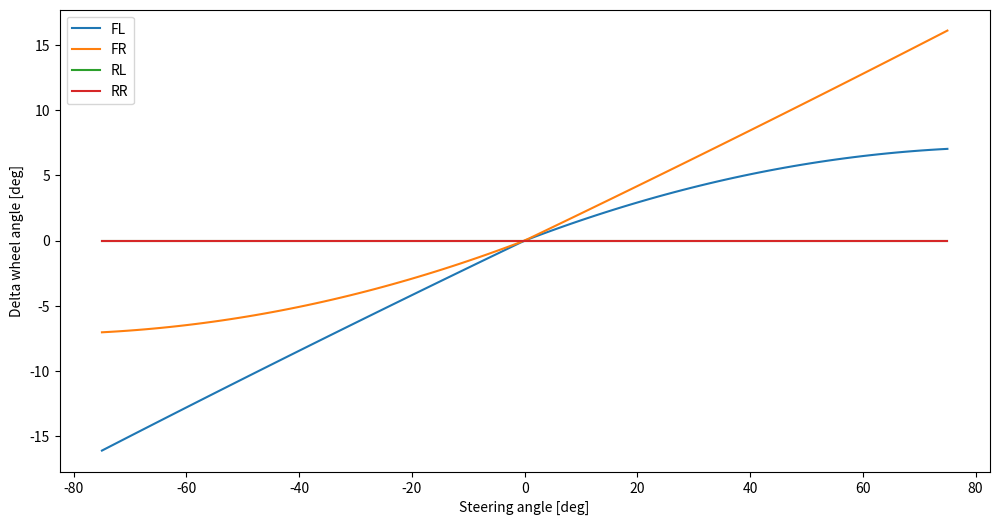

Generate this figure with matplotlib:
import numpy as np
import matplotlib.pyplot as plt


def measure_delta_wheel_angle(steering_angle: float) -> np.ndarray:
    """
    Convert steering angle (deg) to delta wheel angle (rad)
    :param steering_angle: (deg)
    :return: np.array([delta_FL, delta_FR, delta_RL, delta_RR]) (rad)
    """
    delta_wheels = np.zeros(4)
    res0 = 0.165 * steering_angle - 9.5e-4 * (steering_angle ** 2) * np.sign(steering_angle)
    res1 = 0.207 * steering_angle + 1.02e-4 * (steering_angle ** 2) * np.sign(steering_angle)
    delta_wheels[0] = res0 if steering_angle > 0 else res1
    delta_wheels[1] = res0 if steering_angle < 0 else res1
    return np.deg2rad(delta_wheels)


if __name__ == '__main__':
    steering_angles = np.linspace(-75, 75, 100)
    delta_wheel_angles = np.array([measure_delta_wheel_angle(steering_angle) for steering_angle in steering_angles])

    delta_wheel_angles = np.rad2deg(delta_wheel_angles)
    delta_FL = delta_wheel_angles[:, 0]
    delta_FR = delta_wheel_angles[:, 1]
    delta_RL = delta_wheel_angles[:, 2]
    delta_RR = delta_wheel_angles[:, 3]

    _ = plt.figure(figsize=(12, 6))
    plt.plot(steering_angles, delta_FL, label='FL')
    plt.plot(steering_angles, delta_FR, label='FR')
    plt.plot(steering_angles, delta_RL, label='RL')
    plt.plot(steering_angles, delta_RR, label='RR')
    plt.legend()
    plt.xlabel('Steering angle [deg]')
    plt.ylabel('Delta wheel angle [deg]')
    plt.show()
